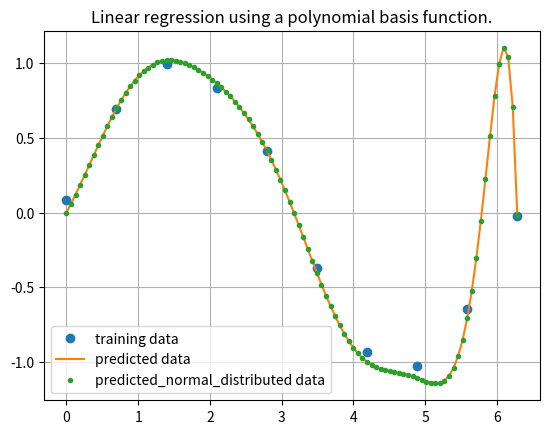

Generate this figure with matplotlib:

# coding: utf-8

# In[64]:


import numpy as np
import matplotlib.pyplot as plt


# # Parameters

# In[65]:


N = 10              # training samples
poly_order = 12      # polynomial order
M = 100             # testing samples
variance_y = 1e-6   # y guassian variance
variance_w = 8e-3       # w guassian variance


# In[66]:


# Generate equispaced floats in the interval [0, 2*pi]
x_train = np.linspace(0, 2*np.pi, N)
# Generate noise
mean = 0
std = 0.05
# Generate some numbers from the sine function
y = np.sin(x_train)
# Add noise
y += np.random.normal(mean, std, N)
#defining it as a matrix
y_train = np.asmatrix(y.reshape(N,1))


# # adding the bias and higher order terms to x

# In[72]:


x = x_train.reshape((N,1))
for i in range(0,poly_order-1):
	x = np.append(x,(x_train.reshape((N,1)))**(i+2),axis = 1)
x = np.asmatrix(x)
print(x.shape)
# print(x)


# # finding the optimum weights

# In[68]:


w = (x.T*x +  (variance_y/variance_w)*np.eye(poly_order)).I*x.T*y_train
print(w)


# # generating test samples

# In[69]:


x_test = np.linspace(0, 2*np.pi, M)
x = x_test.reshape(M,1)
for i in range(0,poly_order-1):
	x = np.append(x,(x_test.reshape((M,1)))**(i+2),axis = 1)
x = np.asmatrix(x)


# # predicting the outputs for the test sample

# In[70]:


y_test = x*w
y_test_normal = y_test + np.random.normal(0,np.sqrt(variance_y),(M,1))


# # ploting the results

# In[71]:


plt.plot(x_train,y_train,'o',label = 'training data')
plt.plot(x_test,y_test,label = 'predicted data')
plt.plot(x_test,y_test_normal,'.',label = 'predicted_normal_distributed data')
plt.legend()
plt.grid()
plt.title("Linear regression using a polynomial basis function.")
plt.show()


# # Observations

# - labels follow a Gaussian distribution
# - weights themselves follow a Gaussian distribution
# - Weights are estimated same as l2 regression with legrangian as (variance_y/variance_w)
# - Both the variances are idependent and can be varied accaordingly
